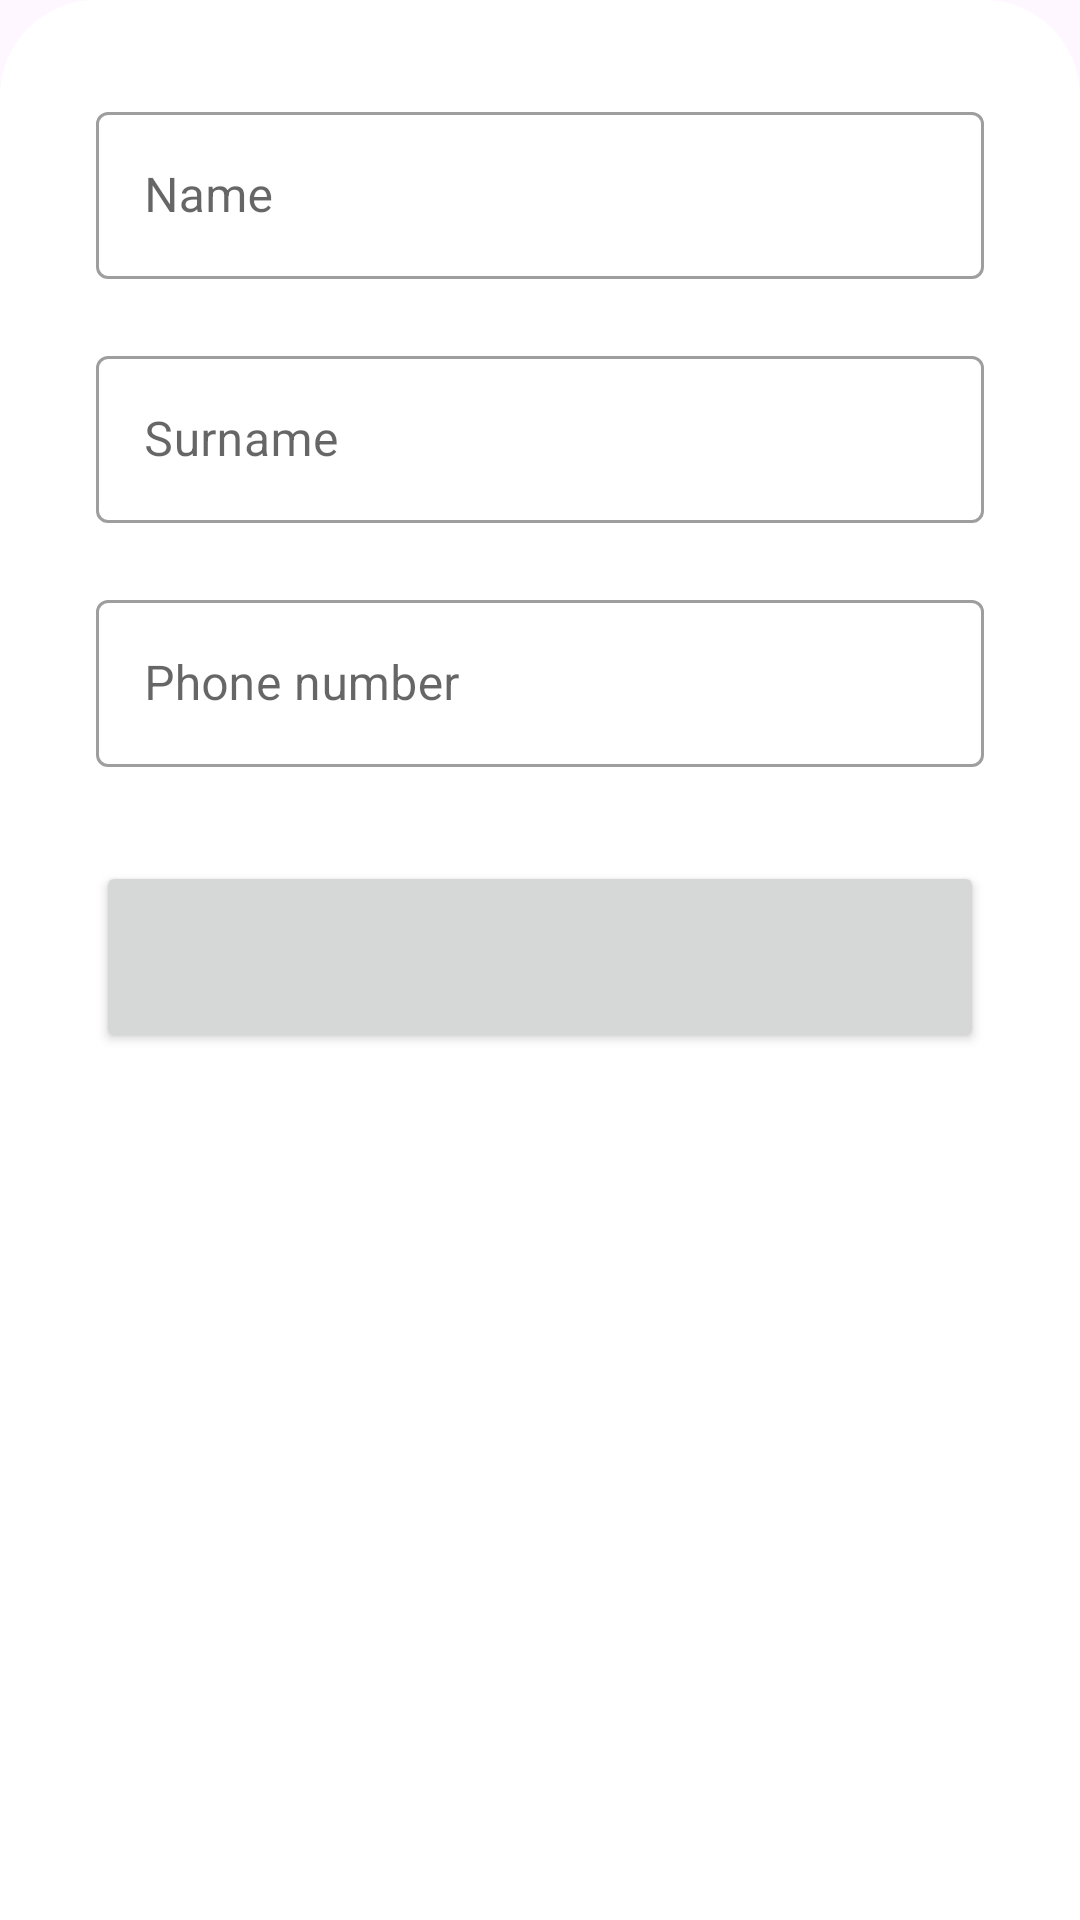

Write the Android layout XML for this screen, with the resource values it uses.
<!-- AndroidManifest.xml: application theme Base.Theme.Contacts -->
<!-- res/layout/bottom_dialog.xml -->
<?xml version="1.0" encoding="utf-8"?>
<LinearLayout xmlns:android="http://schemas.android.com/apk/res/android"
    xmlns:app="http://schemas.android.com/apk/res-auto"
    style="@style/DialogAnimation"
    android:layout_width="match_parent"
    android:layout_height="wrap_content"
    android:background="@drawable/bottom_dialog"
    android:orientation="vertical"
    android:padding="@dimen/large_margin">

    <com.google.android.material.textfield.TextInputLayout
        android:id="@+id/nameTextLayout"
        style="@style/Widget.MaterialComponents.TextInputLayout.OutlinedBox"
        android:layout_width="match_parent"
        android:layout_height="wrap_content"
        android:hint="@string/name"
        app:endIconMode="clear_text"
        app:errorEnabled="true"
        app:startIconDrawable="@drawable/ic_person">

        <com.google.android.material.textfield.TextInputEditText
            android:id="@+id/nameEditText"
            android:layout_width="match_parent"
            android:layout_height="match_parent"
            android:inputType="textCapWords"
            android:maxLength="16" />
    </com.google.android.material.textfield.TextInputLayout>

    <com.google.android.material.textfield.TextInputLayout
        android:id="@+id/surnameTextLayout"
        style="@style/Widget.MaterialComponents.TextInputLayout.OutlinedBox"
        android:layout_width="match_parent"
        android:layout_height="wrap_content"
        android:hint="@string/surname"
        app:endIconMode="clear_text"
        app:errorEnabled="true"
        app:startIconDrawable="@drawable/ic_person">

        <com.google.android.material.textfield.TextInputEditText
            android:id="@+id/surnameEditText"
            android:layout_width="match_parent"
            android:layout_height="match_parent"
            android:inputType="textCapWords"
            android:maxLength="16" />
    </com.google.android.material.textfield.TextInputLayout>

    <com.google.android.material.textfield.TextInputLayout
        android:id="@+id/phoneTextLayout"
        style="@style/Widget.MaterialComponents.TextInputLayout.OutlinedBox"
        android:layout_width="match_parent"
        android:layout_height="wrap_content"
        android:hint="@string/phone_number"
        android:inputType="phone"
        app:endIconMode="clear_text"
        app:errorEnabled="true"
        app:prefixText="+7"
        app:startIconDrawable="@drawable/ic_phone">

        <com.google.android.material.textfield.TextInputEditText
            android:id="@+id/phoneEditText"
            android:layout_width="match_parent"
            android:layout_height="match_parent"
            android:imeOptions="actionDone"
            android:inputType="phone"
            android:maxLength="10" />
    </com.google.android.material.textfield.TextInputLayout>

    <Button
        android:id="@+id/button"
        android:layout_width="match_parent"
        android:layout_height="@dimen/medium_size"
        android:layout_marginTop="11dp"
        android:elevation="@dimen/elevation"
        android:textSize="@dimen/button_text_size" />
</LinearLayout>
<!-- resources referenced by this layout -->
<resources>
  <dimen name="button_text_size">18sp</dimen>
  <dimen name="elevation">4dp</dimen>
  <dimen name="large_margin">32dp</dimen>
  <dimen name="medium_size">64dp</dimen>
  <!-- drawable bottom_dialog (drawable) -->
  <?xml version="1.0" encoding="utf-8"?>
  <shape xmlns:android="http://schemas.android.com/apk/res/android">
      <solid android:color="?attr/backgroundColor" />
      <corners
          android:topLeftRadius="@dimen/corner_radius"
          android:topRightRadius="@dimen/corner_radius" />
  </shape>
  <string name="name">Name</string>
  <string name="phone_number">Phone number</string>
  <string name="surname">Surname</string>
  <style name="DialogAnimation">
          <item name="android:windowEnterAnimation">@anim/slide_to_bottom</item>
          <item name="android:windowExitAnimation">@anim/slide_from_bottom</item>
      </style>
  <style name="Base.Theme.Contacts" parent="Theme.Material3.DayNight.NoActionBar">
          <item name="colorPrimary">@color/blue</item>
          <item name="colorOnPrimary">@color/white</item>
          <item name="backgroundColor">@color/white</item>
          <item name="colorOnBackground">@color/black</item>
          <item name="colorSurface">@color/white</item>
          <item name="colorOnSurface">@color/black</item>
          <item name="colorError">@color/red</item>
          <item name="colorTertiary">@color/dark_gray</item>
  
          <item name="android:textColor">@color/black</item>
          <item name="android:textColorPrimary">@color/black</item>
          <item name="android:textSize">@dimen/text_size</item>
      </style>
  <dimen name="corner_radius">32dp</dimen>
  <color name="blue">#FF5181B8</color>
  <color name="white">#FFFFFFFF</color>
  <color name="black">#FF000000</color>
  <color name="red">#FFB85151</color>
  <color name="dark_gray">#FF676767</color>
  <dimen name="text_size">16sp</dimen>
</resources>
